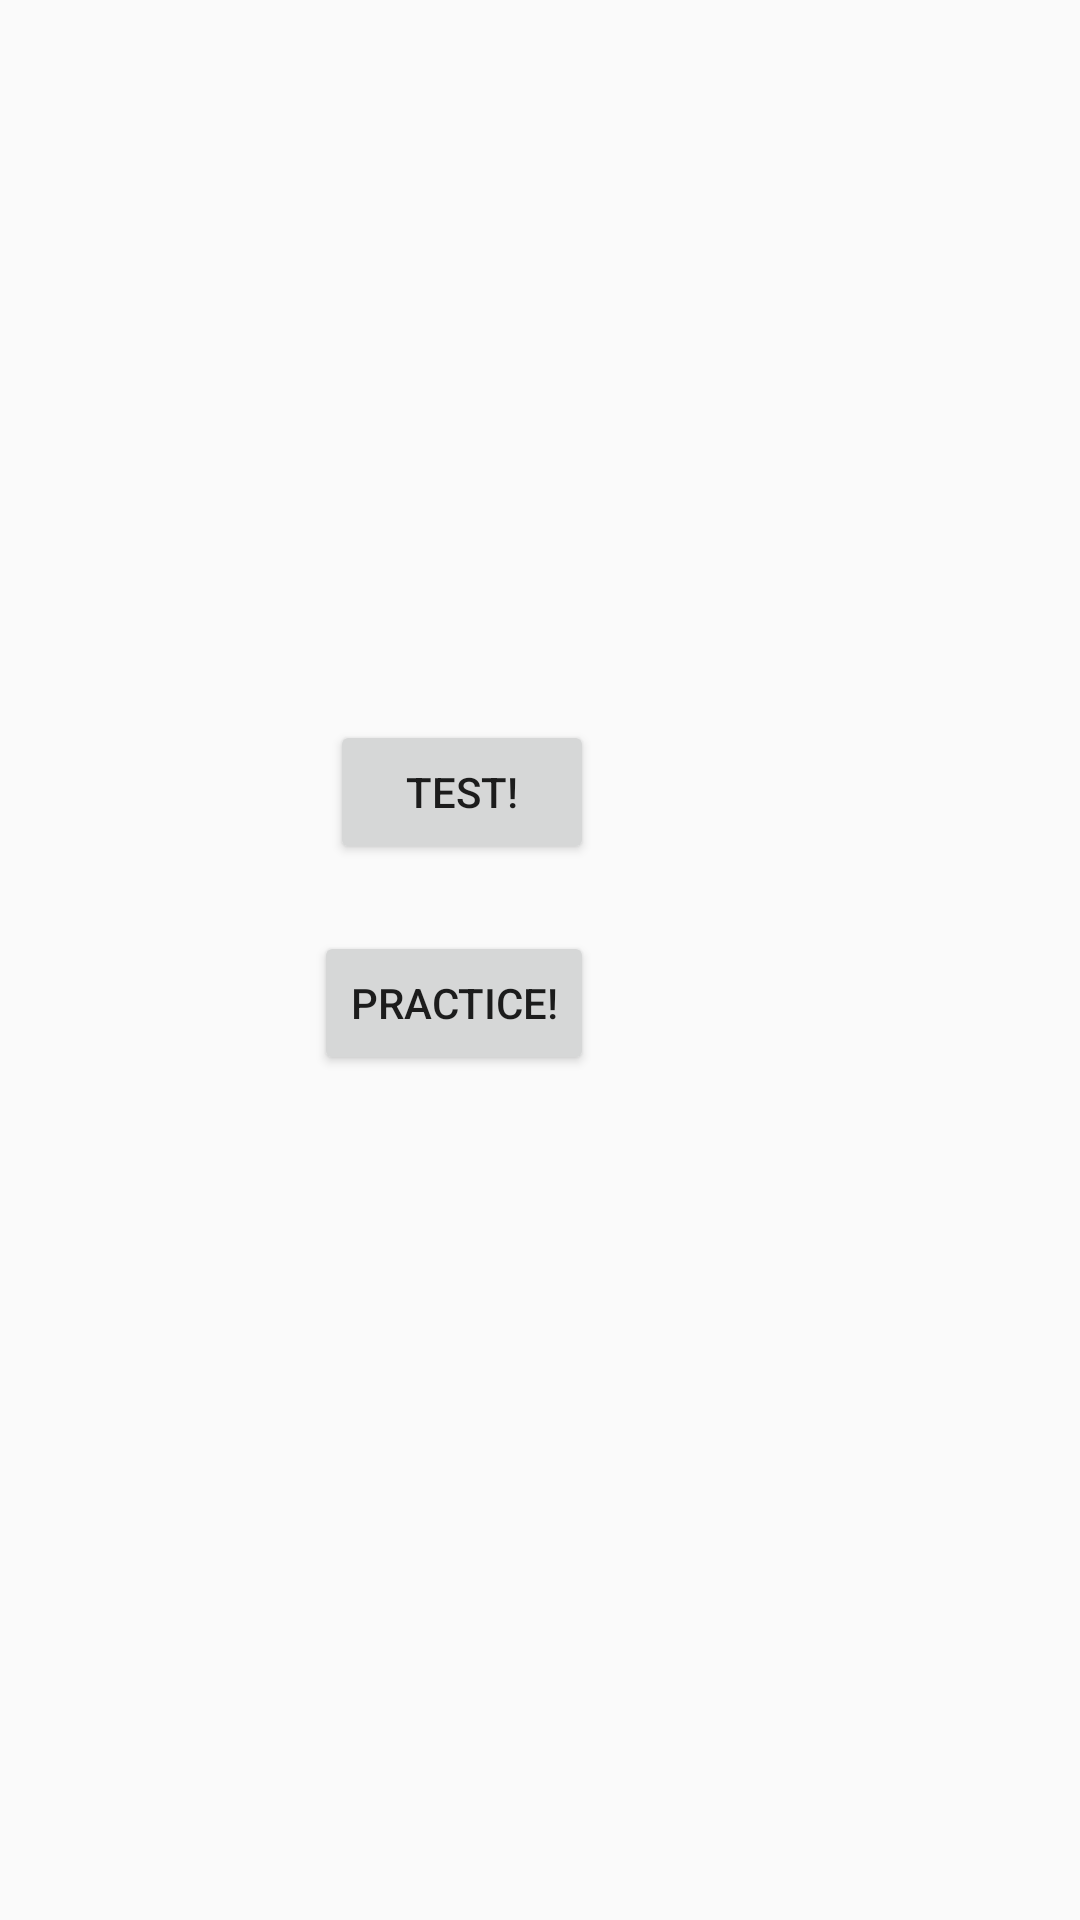

Write the Android layout XML for this screen, with the resource values it uses.
<!-- AndroidManifest.xml: application theme Theme.BigBrainAcademy -->
<!-- res/layout/activity_choice_screen.xml -->
<?xml version="1.0" encoding="utf-8"?>
<androidx.constraintlayout.widget.ConstraintLayout xmlns:android="http://schemas.android.com/apk/res/android"
    xmlns:app="http://schemas.android.com/apk/res-auto"
    xmlns:tools="http://schemas.android.com/tools"
    android:layout_width="match_parent"
    android:layout_height="match_parent"
    tools:context=".ChoiceScreen">

    <Button
        android:id="@+id/test_button"
        android:layout_width="wrap_content"
        android:layout_height="wrap_content"
        android:layout_marginTop="240dp"
        android:layout_marginEnd="162dp"
        android:text="@string/choice_screen_test_button"
        app:layout_constraintEnd_toEndOf="parent"
        app:layout_constraintTop_toTopOf="parent" />

    <Button
        android:id="@+id/practice_button"
        android:layout_width="wrap_content"
        android:layout_height="wrap_content"
        android:layout_marginEnd="162dp"
        android:layout_marginBottom="272dp"
        android:text="@string/choice_screen_practice_button"
        app:layout_constraintBottom_toBottomOf="parent"
        app:layout_constraintEnd_toEndOf="parent"
        app:layout_constraintTop_toBottomOf="@+id/test_button"
        app:layout_constraintVertical_bias="0.7" />
</androidx.constraintlayout.widget.ConstraintLayout>
<!-- resources referenced by this layout -->
<resources>
  <string name="choice_screen_practice_button">Practice!</string>
  <string name="choice_screen_test_button">Test!</string>
  <style name="Theme.BigBrainAcademy" parent="Theme.AppCompat.Light.NoActionBar">
          
          <item name="colorPrimary">@color/purple_500</item>
          <item name="colorPrimaryDark">@color/purple_700</item>
          <item name="colorAccent">@color/teal_200</item>
          
          
          <item name="android:windowFullscreen">false</item>
      </style>
  <color name="purple_500">#FF6200EE</color>
  <color name="purple_700">#FF3700B3</color>
  <color name="teal_200">#FF03DAC5</color>
</resources>
